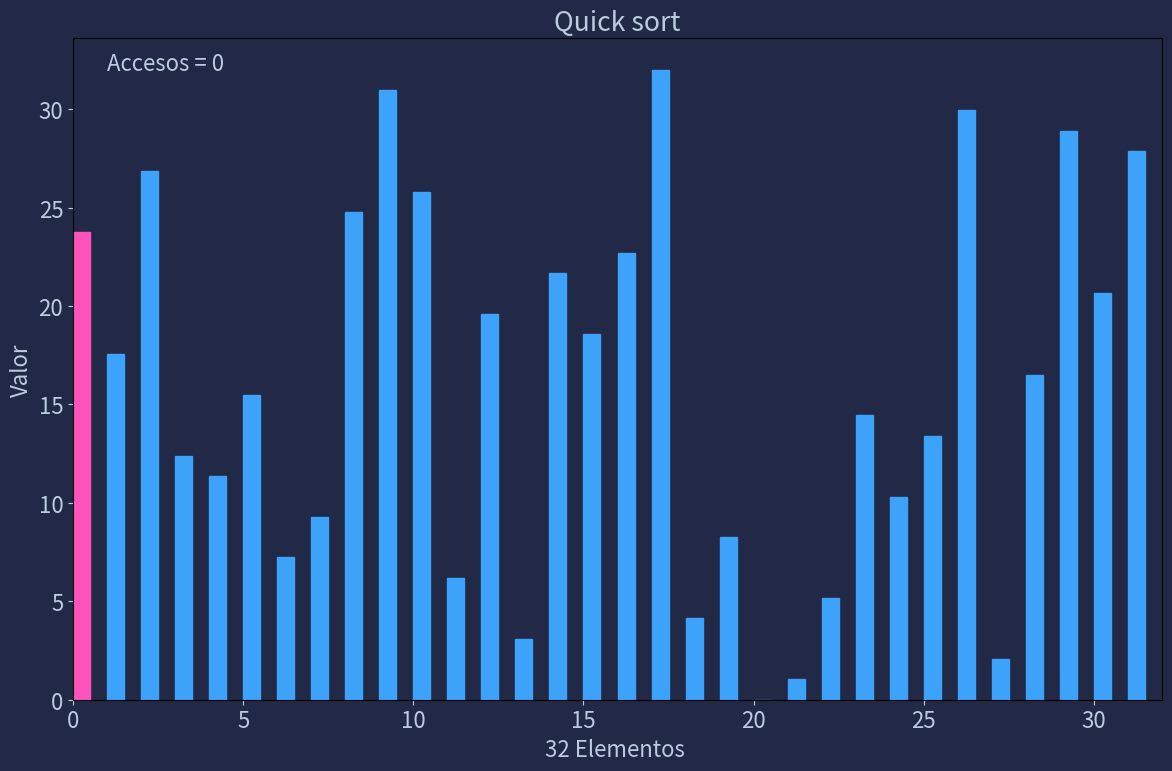

Generate this figure with matplotlib:
########################################################
# Sorting Algorithms | GUI + MatPlotLib Chart (Animado)
# [redacted]
# UPIH | IPN - 2MM6 22-1
# Proyecto | Entrega: Extraordinarios
########################################################
# MatPlotLib + Numpy
########################################################
#           Sort:
# Quick
from matplotlib.animation import FuncAnimation
import matplotlib.pyplot as plt
import numpy as np
import random

def runQuick(nE):
            #Func: Crea un Chart animado y reproduce los cambias en el Array de acuerdo al algoritmo de ordenamiento
            #Func: ejecuta y crea un chart, runBubble(1, numero de elementos en el array)

      class TrackedArray():         #Clase: monitorea los datos cambiante del array para poder crear la animacion

            def __init__(self, arr):            #__init__
                  self.arr = np.copy(arr)       #Copia del arr original por uno creado en la Clase
                  self.reset()

            def reset(self):                    #Vacia los valores de los arrays de monitoreo
                  self.indicies = []
                  self.values = []
                  self.access_type = []
                  self.full_copies = []

            def track(self, key, access_type):        #Guarda los valores en los arrays de monitoreo
                  self.indicies.append(key)           #Guarda el valor del elemento que esta moviendose en el chart
                  self.values.append(self.arr[key])   #Guarda el indice del elemento en el arr copia
                  self.access_type.append(access_type)      #Guarda el tipo de accion que se ejecuta en el elemento
                  self.full_copies.append(np.copy(self.arr)) #crea una tercera copia del arr

            def GetActivity(self, idx=None):          #Func: retorna valores procesados del track hacia la animacion
                  if isinstance(idx, type(None)):
                        return [(i, op) in zip(self.indicies, self.access_type)]
                  else:
                        return (self.indicies[idx], self.access_type[idx])

            def __getitem__(self, key):               #Func: para cada valor, si se accede a el, se regresa
                  self.track(key, "get")              #el elemento + el tipo de acceso (get)
                  return self.arr.__getitem__(key)    #<- retorno de tipo de acceso + elemento

            def __setitem__(self, key, value):        #Func: para cada valor, si se cambia de lugar, se regresa
                  self.arr.__setitem__(key, value)    #el elemento + el tipo de acceso (set)
                  self.track(key, "set")              #<- retorno de tipo de acceso + elemento

            def __len__(self):            #Toma la longitud del arr y lo regresa
                  return self.arr.__len__()

      N = nE            #El numero de elementos en el array (N) se toma de los parametros de entra (ne=tempElement)
      arr = np.linspace(0, N, N)          #Array de N elementos, del 0 hasta N
      np.random.shuffle(arr)              #Mueve los valores del arr de forma aleatoria
      arr = TrackedArray(arr)

      #############################################################################
      #Algoritmo de ordenamiento Quick
      #https://www.geeksforgeeks.org/quick-sort/?ref=lbp

      #Like Merge Sort, QuickSort is a Divide and Conquer algorithm.
      #It picks an element as pivot and partitions the given array around the picked pivot.
      #There are many different versions of quickSort that pick pivot in different ways.

      #The key process in quickSort is partition(). Target of partitions is, given an array
      #and an element x of array as pivot, put x at its correct position in sorted array and
      #put all smaller elements (smaller than x) before x, and put all greater elements (greater than x) after x.
      #All this should be done in linear time.

      sorter = "Quick"

      def partition(start, end, array):

                  # Initializing pivot's index to start
            pivot_index = start
            pivot = array[pivot_index]

                  # This loop runs till start pointer crosses
                  # end pointer, and when it does we swap the
                  # pivot with element on end pointer
            while start < end:

                        # Increment the start pointer till it finds an
                        # element greater than  pivot
                  while start < len(array) and array[start] <= pivot:
                        start += 1

                        # Decrement the end pointer till it finds an
                        # element less than pivot
                  while array[end] > pivot:
                        end -= 1

                        # If start and end have not crossed each other,
                        # swap the numbers on start and end
                  if (start < end):
                        array[start], array[end] = array[end], array[start]

                  # Swap pivot element with element on end pointer.
                  # This puts pivot on its correct sorted place.
            array[end], array[pivot_index] = array[pivot_index], array[end]

                  # Returning end pointer to divide the array into 2
            return end

            # The main function that implements QuickSort
      def quick_sort(start, end, array):

            if (start < end):
                        # p is partitioning index, array[p]
                        # is at right place
                  p = partition(start, end, array)

                        # Sort elements before partition
                        # and after partition
                  quick_sort(start, p - 1, array)
                  quick_sort(p + 1, end, array)

      quick_sort(0, len(arr) - 1, arr)
      ###############################################################################

      #Parametros de estilo del chart
      plt.rcParams["figure.figsize"] = (12, 8)
      plt.rcParams["font.size"] = 16
      plt.rcParams["figure.facecolor"] = "#212946"
      plt.rcParams["axes.facecolor"] = "#212946"
      plt.rcParams['text.color'] = "#BDCBDF"
      plt.rcParams['axes.labelcolor'] = "#BDCBDF"
      plt.rcParams['xtick.color'] = "#BDCBDF"
      plt.rcParams['ytick.color'] = "#BDCBDF"

      fig, ax = plt.subplots()      #Variables para le creacion del plot
      container = ax.bar(np.arange(0, len(arr), 1), arr, align="edge", width=0.5)   #Crea una grafica de barras
      ax.set_xlim(0, N)                                                             #con los parametros de arr
      ax.set(xlabel=f"{N} Elementos ", ylabel='Valor', title=f"{sorter} sort")      #Etiquetas
      txt = ax.text(1, N, "")                                                       #Numero de accesos en arr
      fig.tight_layout()

      def update(frame):            #Func: Actualiza la animacion, colores y tamaños
            txt.set_text(f"Accesos = {frame}")
            for (rectangle, height) in zip(container.patches, arr.full_copies[frame]): #Crea las barras para cada elemento
                  rectangle.set_height(height)
                  rectangle.set_color("#3DA2F9")

            idx, op = arr.GetActivity(frame)    #Obtiene la actividad guardada en arr.GetActivity
            if op == "get":                     #Cambia el color del elemento si es obteneido(get) a rosa
                  container.patches[idx].set_color("#FE53BB")
            elif op == "set":                   #Cambia el color del elemento si es colocada(set) a amarillo
                  container.patches[idx].set_color("#F5D300")
            return (*container, txt)

      #Creacion de la variable que ejecuta la animacion, toma la forma de la grafica creada y todos los frames creados
      anim = FuncAnimation(fig, update, frames=range(len(arr.full_copies)), blit=True, interval=0.1, repeat=False)
      plt.show()        #Abre el plot animado

if __name__=="__main__":
      runQuick(32)